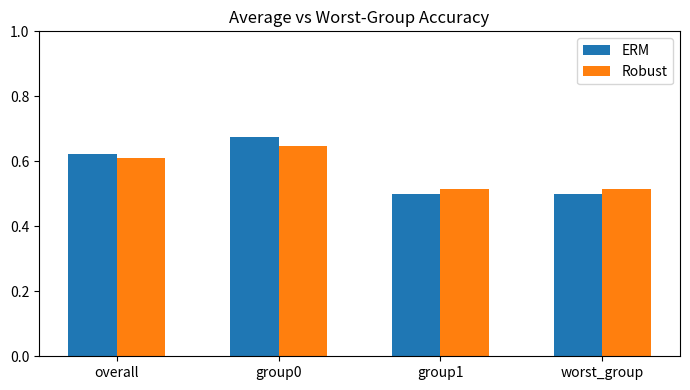

Recreate this plot in Python.
from __future__ import annotations

import math
import random
from typing import List, Tuple


def sigmoid(z: float) -> float:
    return 1.0 / (1.0 + math.exp(-max(-35, min(35, z))))


def make_grouped_data(n: int = 2400, shift: float = 1.2, seed: int = 42):
    random.seed(seed)
    X, y, g = [], [], []

    for i in range(n):
        group = 0 if random.random() < 0.7 else 1
        x1 = random.uniform(-1, 1)
        x2 = random.uniform(-1, 1)

        if group == 0:
            logit = 1.8 * x1 - 1.2 * x2 + random.gauss(0, 0.4)
        else:
            # shifted group relationship
            logit = (1.8 - shift) * x1 + (1.1 + shift * 0.8) * x2 + random.gauss(0, 0.5)

        yi = 1 if random.random() < sigmoid(logit) else 0
        X.append([x1, x2, 1.0])
        y.append(yi)
        g.append(group)

    return X, y, g


def train_erm(X, y, lr=0.06, epochs=60):
    w = [0.0, 0.0, 0.0]
    n = len(X)
    for _ in range(epochs):
        idx = list(range(n))
        random.shuffle(idx)
        for i in idx:
            p = sigmoid(sum(wj * xj for wj, xj in zip(w, X[i])))
            grad = y[i] - p
            for j in range(3):
                w[j] += lr * grad * X[i][j]
    return w


def train_group_robust(X, y, g, lr=0.06, epochs=60, gamma=2.0):
    w = [0.0, 0.0, 0.0]
    n = len(X)

    for _ in range(epochs):
        # estimate group losses under current model
        loss_sum = [0.0, 0.0]
        cnt = [0, 0]
        for xi, yi, gi in zip(X, y, g):
            p = sigmoid(sum(wj * xj for wj, xj in zip(w, xi)))
            p = min(1 - 1e-12, max(1e-12, p))
            loss = -(yi * math.log(p) + (1 - yi) * math.log(1 - p))
            loss_sum[gi] += loss
            cnt[gi] += 1

        loss_mean = [loss_sum[k] / max(1, cnt[k]) for k in [0, 1]]
        # higher weight on higher-loss group
        max_loss = max(loss_mean)
        grp_w = [math.exp(gamma * (lm - max_loss)) for lm in loss_mean]
        s = sum(grp_w)
        grp_w = [v / s for v in grp_w]

        idx = list(range(n))
        random.shuffle(idx)
        for i in idx:
            p = sigmoid(sum(wj * xj for wj, xj in zip(w, X[i])))
            grad = y[i] - p
            weight = grp_w[g[i]]
            for j in range(3):
                w[j] += lr * weight * grad * X[i][j]

    return w


def evaluate(X, y, g, w):
    correct = 0
    corr = [0, 0]
    cnt = [0, 0]

    for xi, yi, gi in zip(X, y, g):
        p = sigmoid(sum(wj * xj for wj, xj in zip(w, xi)))
        pred = 1 if p >= 0.5 else 0
        hit = int(pred == yi)
        correct += hit
        corr[gi] += hit
        cnt[gi] += 1

    overall = correct / len(X)
    g0 = corr[0] / max(1, cnt[0])
    g1 = corr[1] / max(1, cnt[1])
    worst = min(g0, g1)
    return overall, g0, g1, worst


def maybe_plot(metrics_erm, metrics_rob):
    labels = ["overall", "group0", "group1", "worst_group"]
    try:
        import matplotlib.pyplot as plt
    except Exception:
        print("ERM metrics:", [round(v, 4) for v in metrics_erm])
        print("ROB metrics:", [round(v, 4) for v in metrics_rob])
        return

    x = list(range(len(labels)))
    plt.figure(figsize=(7, 4))
    plt.bar([i - 0.15 for i in x], metrics_erm, width=0.3, label="ERM")
    plt.bar([i + 0.15 for i in x], metrics_rob, width=0.3, label="Robust")
    plt.xticks(x, labels)
    plt.ylim(0, 1)
    plt.title("Average vs Worst-Group Accuracy")
    plt.legend()
    plt.tight_layout()
    plt.show()


if __name__ == "__main__":
    Xtr, ytr, gtr = make_grouped_data(n=2600, shift=1.3, seed=9)
    Xte, yte, gte = make_grouped_data(n=1200, shift=1.7, seed=10)

    w_erm = train_erm(Xtr, ytr, lr=0.06, epochs=65)
    w_rob = train_group_robust(Xtr, ytr, gtr, lr=0.06, epochs=65, gamma=3.0)

    m_erm = evaluate(Xte, yte, gte, w_erm)
    m_rob = evaluate(Xte, yte, gte, w_rob)

    print("ERM metrics (overall,g0,g1,worst):", tuple(round(v, 4) for v in m_erm))
    print("ROB metrics (overall,g0,g1,worst):", tuple(round(v, 4) for v in m_rob))

    maybe_plot(m_erm, m_rob)


# TODO (Student Exercise)
# Evaluate gamma in [0.5, 1, 2, 3, 5] and record metrics.
